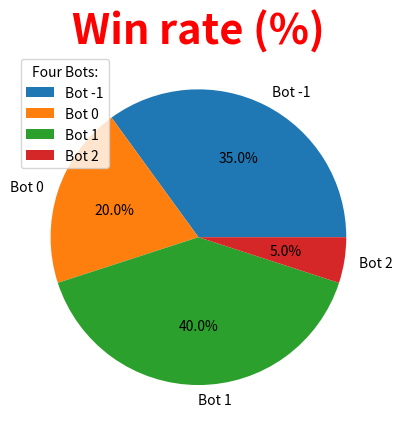

The matplotlib source for this figure:
import numpy as np 
import pandas as pd 
import matplotlib.pyplot as plt 

# define figure and axes 
fig, ax = plt.subplots()

# create values for table:
table_data = [
    ['Bot', -1, 0, 1, 2],
    [-1, 50, 72.5, 50.5, 100],
    [0, 27.5, 50, 38, 97.5],
    [1, 49.5, 62, 50, 100],
    [2, 0, 2.5, 0, 50],
    
]

# create table 
table = ax.table(cellText=table_data, loc='center')

# modify table 

table.set_fontsize(14)
table.scale(0.5, 2)

# set cell alignment to center 
for i in range(len(table_data)):
    for j in range(len(table_data[0])):
        table[i, j].set_text_props(ha = 'center')

# set cell color 
for i in range(len(table_data)):
    for j in range(len(table_data[0])):
        if i == 0 or j == 0:
            table[i, j].set_facecolor('#6495ed')
        
        else:
            table[i, j].set_facecolor('#f2f2f2')

title = plt.title('Win rate (%)', fontsize = 30, weight = 'bold')
title.set_color('#ff0000')

ax.axis('off')

def func(x):
    return '{:.1f}%'.format(x)
    
pie_data = np.array([35, 20, 40, 5])
labels = ['Bot -1', 'Bot 0', 'Bot 1', 'Bot 2']

fig2, ax2 = plt.subplots()
ax2.pie(pie_data, labels = labels, autopct= lambda x: func(x) )
plt.legend(title = 'Four Bots:')

title = plt.title('Win rate (%)', fontsize = 30, weight = 'bold')
title.set_color('#ff0000')

ax2.axis('off')

#display table and pie chart 
plt.show()
